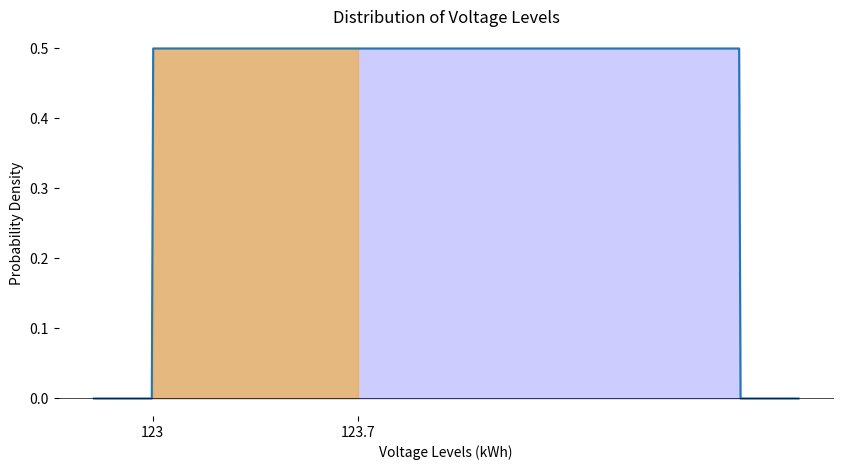

The script that saved this image:
import numpy as np
import matplotlib.pyplot as plt
from scipy.stats import uniform
from matplotlib.ticker import MultipleLocator

# Define the parameters of the uniform distribution
start = 123  # Lower bound
width = 125 - 123  # Range (upper bound - lower bound)

# Generate x values (for the range 123 to 125)
x = np.linspace(start - 0.2, 125 + 0.2, 500)  # Extra range to show the boundaries clearly

# Calculate the PDF (Probability Density Function) of the uniform distribution
pdf = uniform.pdf(x, loc=start, scale=width)

# Plot the uniform distribution
plt.figure(figsize=(10, 5))
plt.plot(x, pdf, label=f"Distribution of Voltage Levels")
plt.fill_between(x, pdf, alpha=0.2, color='blue')  # Shade the entire area under the curve

# Add shading for the region between 123 and 123.7
x_shaded = x[(x >= 123) & (x <= 123.7)]  # Limit x values to the desired range
pdf_shaded = uniform.pdf(x_shaded, loc=start, scale=width)  # Calculate PDF for this range
plt.fill_between(x_shaded, pdf_shaded, alpha=0.5, color='orange', label="Region 123 to 123.7")

# Add plot details
plt.title("Distribution of Voltage Levels")
plt.xlabel("Voltage Levels (kWh)")
plt.ylabel("Probability Density")
plt.axhline(0, color="black", linewidth=0.5)
#plt.axvline(start, linestyle="--", color="red", label="Start (123)")
#plt.axvline(125, linestyle="--", color="green", label="End (125)")


# Set the x-axis major ticks to every 0.2 units
plt.gca().xaxis.set_major_locator(MultipleLocator(0.2))

ax = plt.gca()  # Get the current axes
ax.spines['top'].set_visible(False)  # Remove the top border
ax.spines['right'].set_visible(False)  # Remove the right border
ax.spines['left'].set_visible(False)
ax.spines['bottom'].set_visible(False)

# Set x-axis ticks to show only 123 and 123.7
plt.xticks([123, 123.7], labels=["123", "123.7"])

# Add legend and show plot
#plt.grid(True)
#plt.legend()
plt.show()
